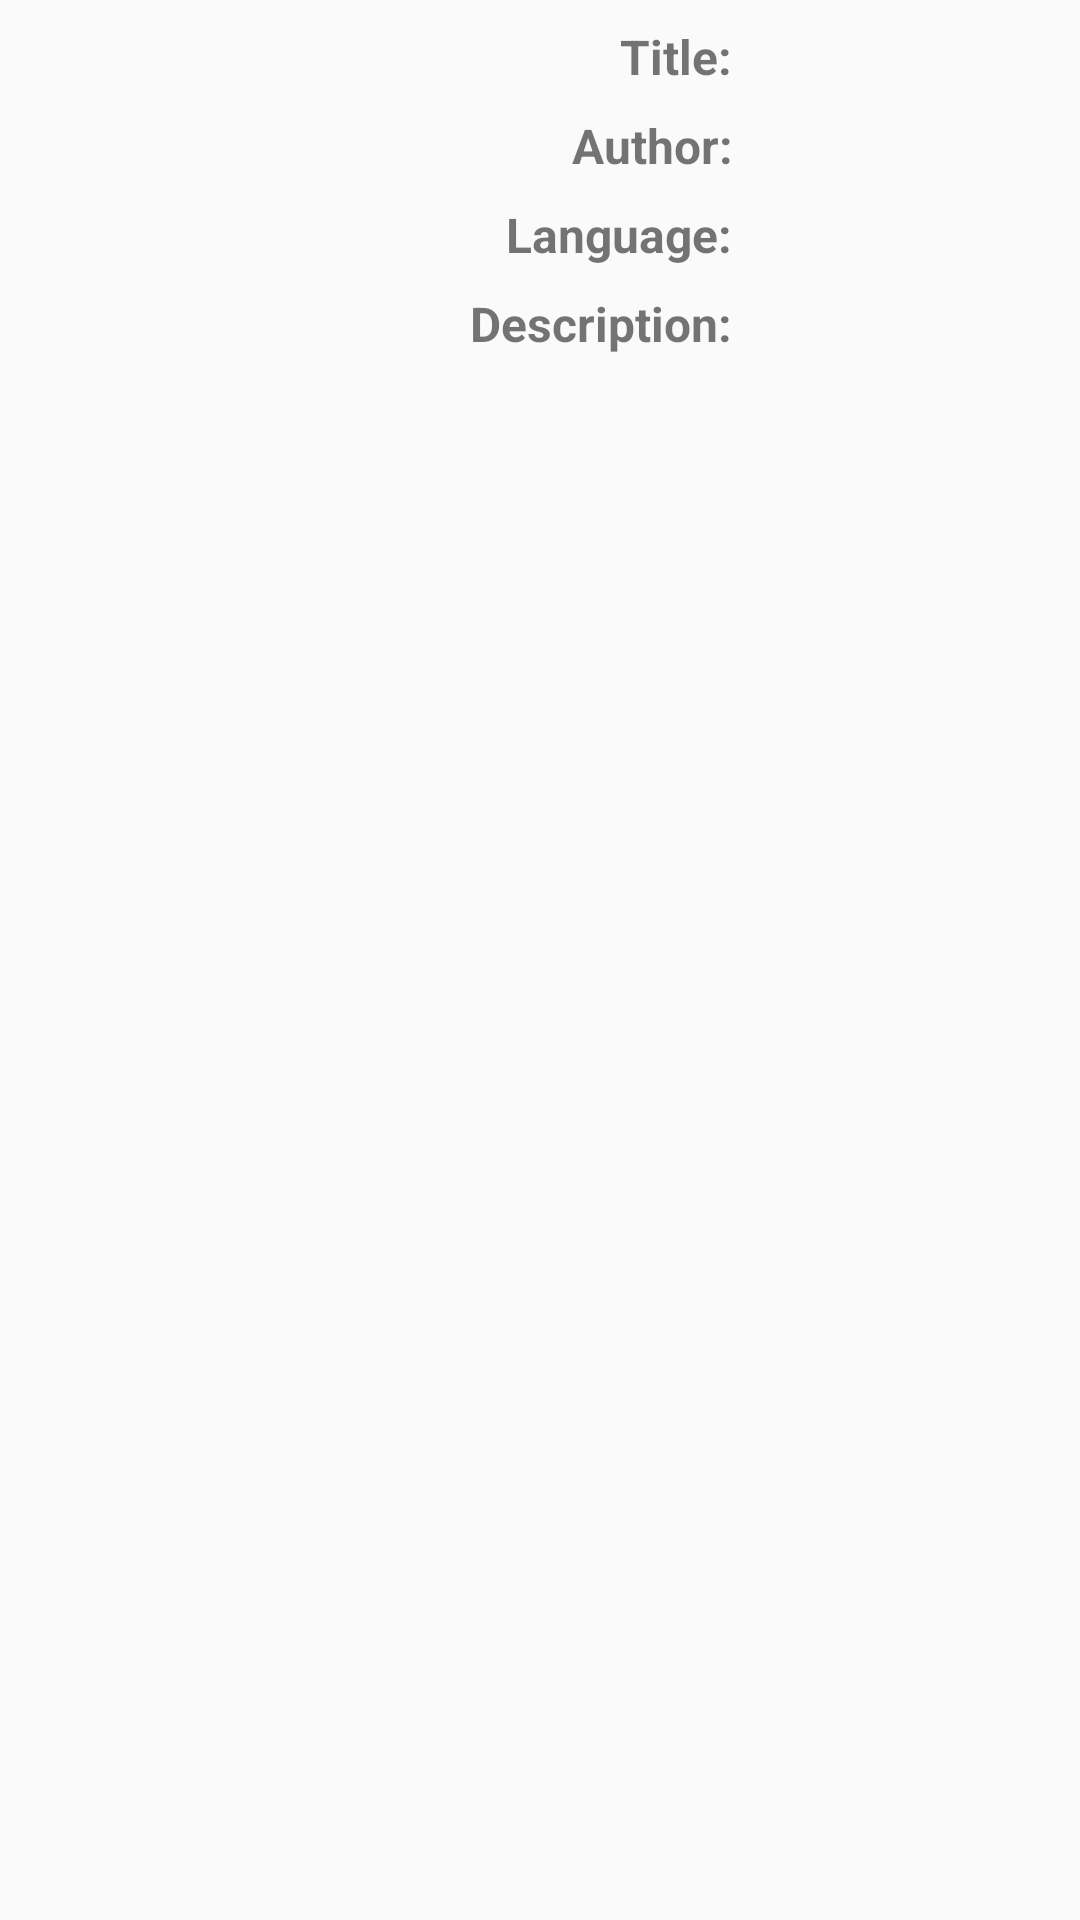

Write the Android layout XML for this screen, with the resource values it uses.
<!-- AndroidManifest.xml: application theme AppTheme -->
<!-- res/layout/book_list_item.xml -->
<?xml version="1.0" encoding="utf-8"?>
<LinearLayout xmlns:android="http://schemas.android.com/apk/res/android"
    android:layout_width="match_parent"
    android:layout_height="match_parent"
    android:orientation="horizontal">

    
    <ImageView
        android:id="@+id/Image_View"
        style="@style/imageStyle"
        android:contentDescription="@string/book_image"/>

    
    <LinearLayout
        android:layout_width="match_parent"
        android:layout_height="wrap_content"
        android:layout_margin="@dimen/margin8"
        android:orientation="vertical">

        
        <LinearLayout
            style="@style/LinearLayoutStyle">

            <TextView
                android:text="@string/title"
                style="@style/labelStyle" />

            <TextView
                android:id="@+id/Title_TextView"
                style="@style/DataStyle"/>
        </LinearLayout>

        
        <LinearLayout
            style="@style/LinearLayoutStyle">

            <TextView
                android:text="@string/author"
                style="@style/labelStyle"/>

            <TextView
                android:id="@+id/Author_TextView"
                style="@style/DataStyle"
                />
        </LinearLayout>

        
        <LinearLayout
            style="@style/LinearLayoutStyle">

            <TextView
                android:text="@string/language"
                style="@style/labelStyle"/>

            <TextView
                android:id="@+id/Language_TextView"
                style="@style/DataStyle"
                />
        </LinearLayout>

        
        <LinearLayout
            style="@style/LinearLayoutStyle">

            <TextView
                android:text="@string/description"
                style="@style/labelStyle"/>

            <TextView
                android:id="@+id/Description_TextView"
                style="@style/DataStyle"/>
        </LinearLayout>

    </LinearLayout>

</LinearLayout>
<!-- resources referenced by this layout -->
<resources>
  <dimen name="margin8">8dp</dimen>
  <string name="author">Author:</string>
  <string name="description">Description:</string>
  <string name="language">Language:</string>
  <string name="title">Title:</string>
  <style name="DataStyle">
          <item name="android:layout_width">match_parent</item>
          <item name="android:layout_height">wrap_content</item>
          <item name="android:layout_marginLeft">@dimen/margin8</item>
          <item name="android:layout_marginBottom">@dimen/margin8</item>
          <item name="android:textSize">@dimen/text16</item>
          <item name="android:maxLines">3</item>
      </style>
  <style name="LinearLayoutStyle">
          <item name="android:layout_width">match_parent</item>
          <item name="android:layout_height">wrap_content</item>
          <item name="android:orientation">horizontal</item>
      </style>
  <style name="imageStyle">
          <item name="android:layout_width">120dp</item>
          <item name="android:layout_height">match_parent</item>
          <item name="android:layout_margin">@dimen/margin8</item>
          <item name="android:layout_gravity">center</item>
      </style>
  <style name="labelStyle">
          <item name="android:layout_width">@dimen/width100</item>
          <item name="android:layout_marginBottom">@dimen/margin8</item>
          <item name="android:textSize">@dimen/text16</item>
          <item name="android:textStyle">bold</item>
          <item name="android:gravity">end</item>
          <item name="android:layout_height">wrap_content</item>
      </style>
  <style name="AppTheme" parent="Theme.AppCompat.Light.DarkActionBar">
          
          <item name="colorPrimary">@color/colorPrimary</item>
          <item name="colorPrimaryDark">@color/colorPrimaryDark</item>
          <item name="colorAccent">@color/colorAccent</item>
      </style>
  <dimen name="text16">16sp</dimen>
  <dimen name="width100">100dp</dimen>
  <color name="colorPrimary">#3F51B5</color>
  <color name="colorPrimaryDark">#303F9F</color>
  <color name="colorAccent">#FF4081</color>
</resources>
